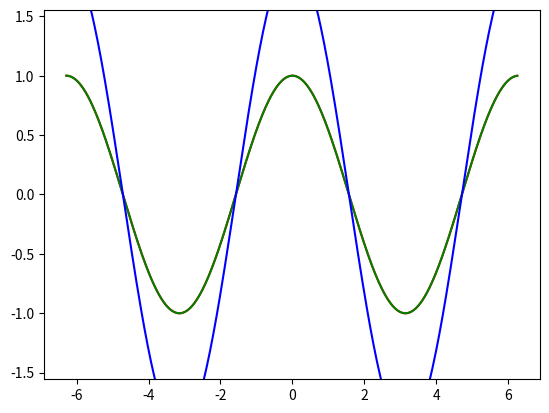
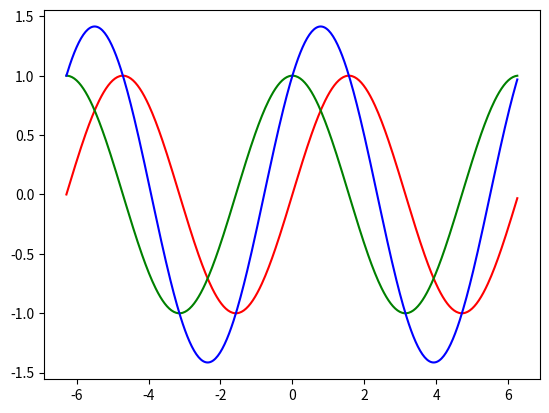
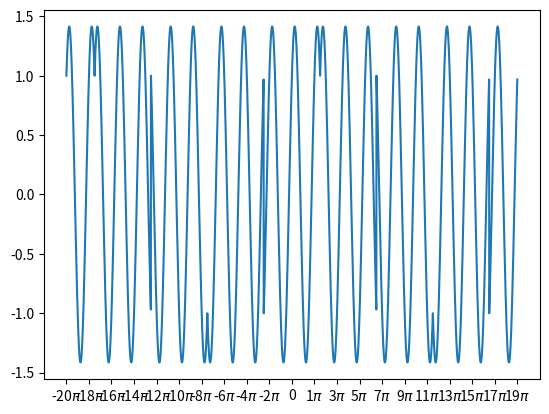

The script that saved these images, in order:
import numpy as np
import matplotlib.pyplot as plt
import matplotlib.animation as animation

x = np.arange(-2*np.pi, 2*np.pi, 0.01*np.pi)
inphase = np.sin(x)
quadrature = np.cos(x)
iq_sig = inphase + quadrature

fig1 = plt.figure(1)
line1p, line2p, line3p, = plt.plot(x, inphase, 'r', x, quadrature, 'g', x, iq_sig, 'b')
fig2 = plt.figure(2)
line1a, line2a, line3a, = plt.plot(x, inphase, 'r', x, quadrature, 'g', x, iq_sig, 'b')

def animate_phase(i, l1, l2, l3):
    inphase = np.cos(x + i*np.pi/100)
    quadrature = np.cos(x)
    iq_sig = inphase + quadrature
    l1.set_ydata(inphase)  # update the data
    # l2.set_ydata(quadrature)  # update the data
    l3.set_ydata(iq_sig)  # update the data
    return l1, l2, l3

def animate_amplitude(i, l1, l2, l3):
    if i < 2:
        inphase = (1-i)*np.sin(x)
    else:
        inphase = (i-3)*np.sin(x)
    quadrature = np.cos(x)
    iq_sig = inphase + quadrature
    l1.set_ydata(inphase)  # update the data
    # l2.set_ydata(quadrature)  # update the data
    l3.set_ydata(iq_sig)  # update the data
    return l1, l2, l3

ani1 = animation.FuncAnimation(fig1, animate_phase, np.arange(0, 200), fargs=(line1p, line2p, line3p),
                              interval=25, blit=True)

ani2 = animation.FuncAnimation(fig2, animate_amplitude, np.arange(0, 4, 0.01), fargs=(line1a, line2a, line3a),
                              interval=25, blit=True)

x2 = np.arange(-20*np.pi, 20*np.pi, 0.01*np.pi)
arr0 = np.array([-1])
arr0 = np.tile(arr0, 1000)
arr1 = np.array([1])
arr1 = np.tile(arr1, 1000)
inphase2 = np.append(arr0, arr1)
inphase2 = np.append(inphase2, inphase2)
inphase2 = np.roll(inphase2, 250)
quadrature2 = np.roll(inphase2, 500)
carrier = np.cos(x2)
carrier90 = np.sin(x2)

fig3 = plt.figure(3)
plt.plot(x2, inphase2*carrier+quadrature2*carrier90)

ticks = np.arange(-20*np.pi, 21*np.pi, 2*np.pi)
label = ["0"]
label = ["%d$\pi$" % i for i in range(-20, 0, 2)] + label
label = label + ["%d$\pi$" % i for i in range(1, 21, 2)]
plt.xticks(ticks, label)

plt.show()
